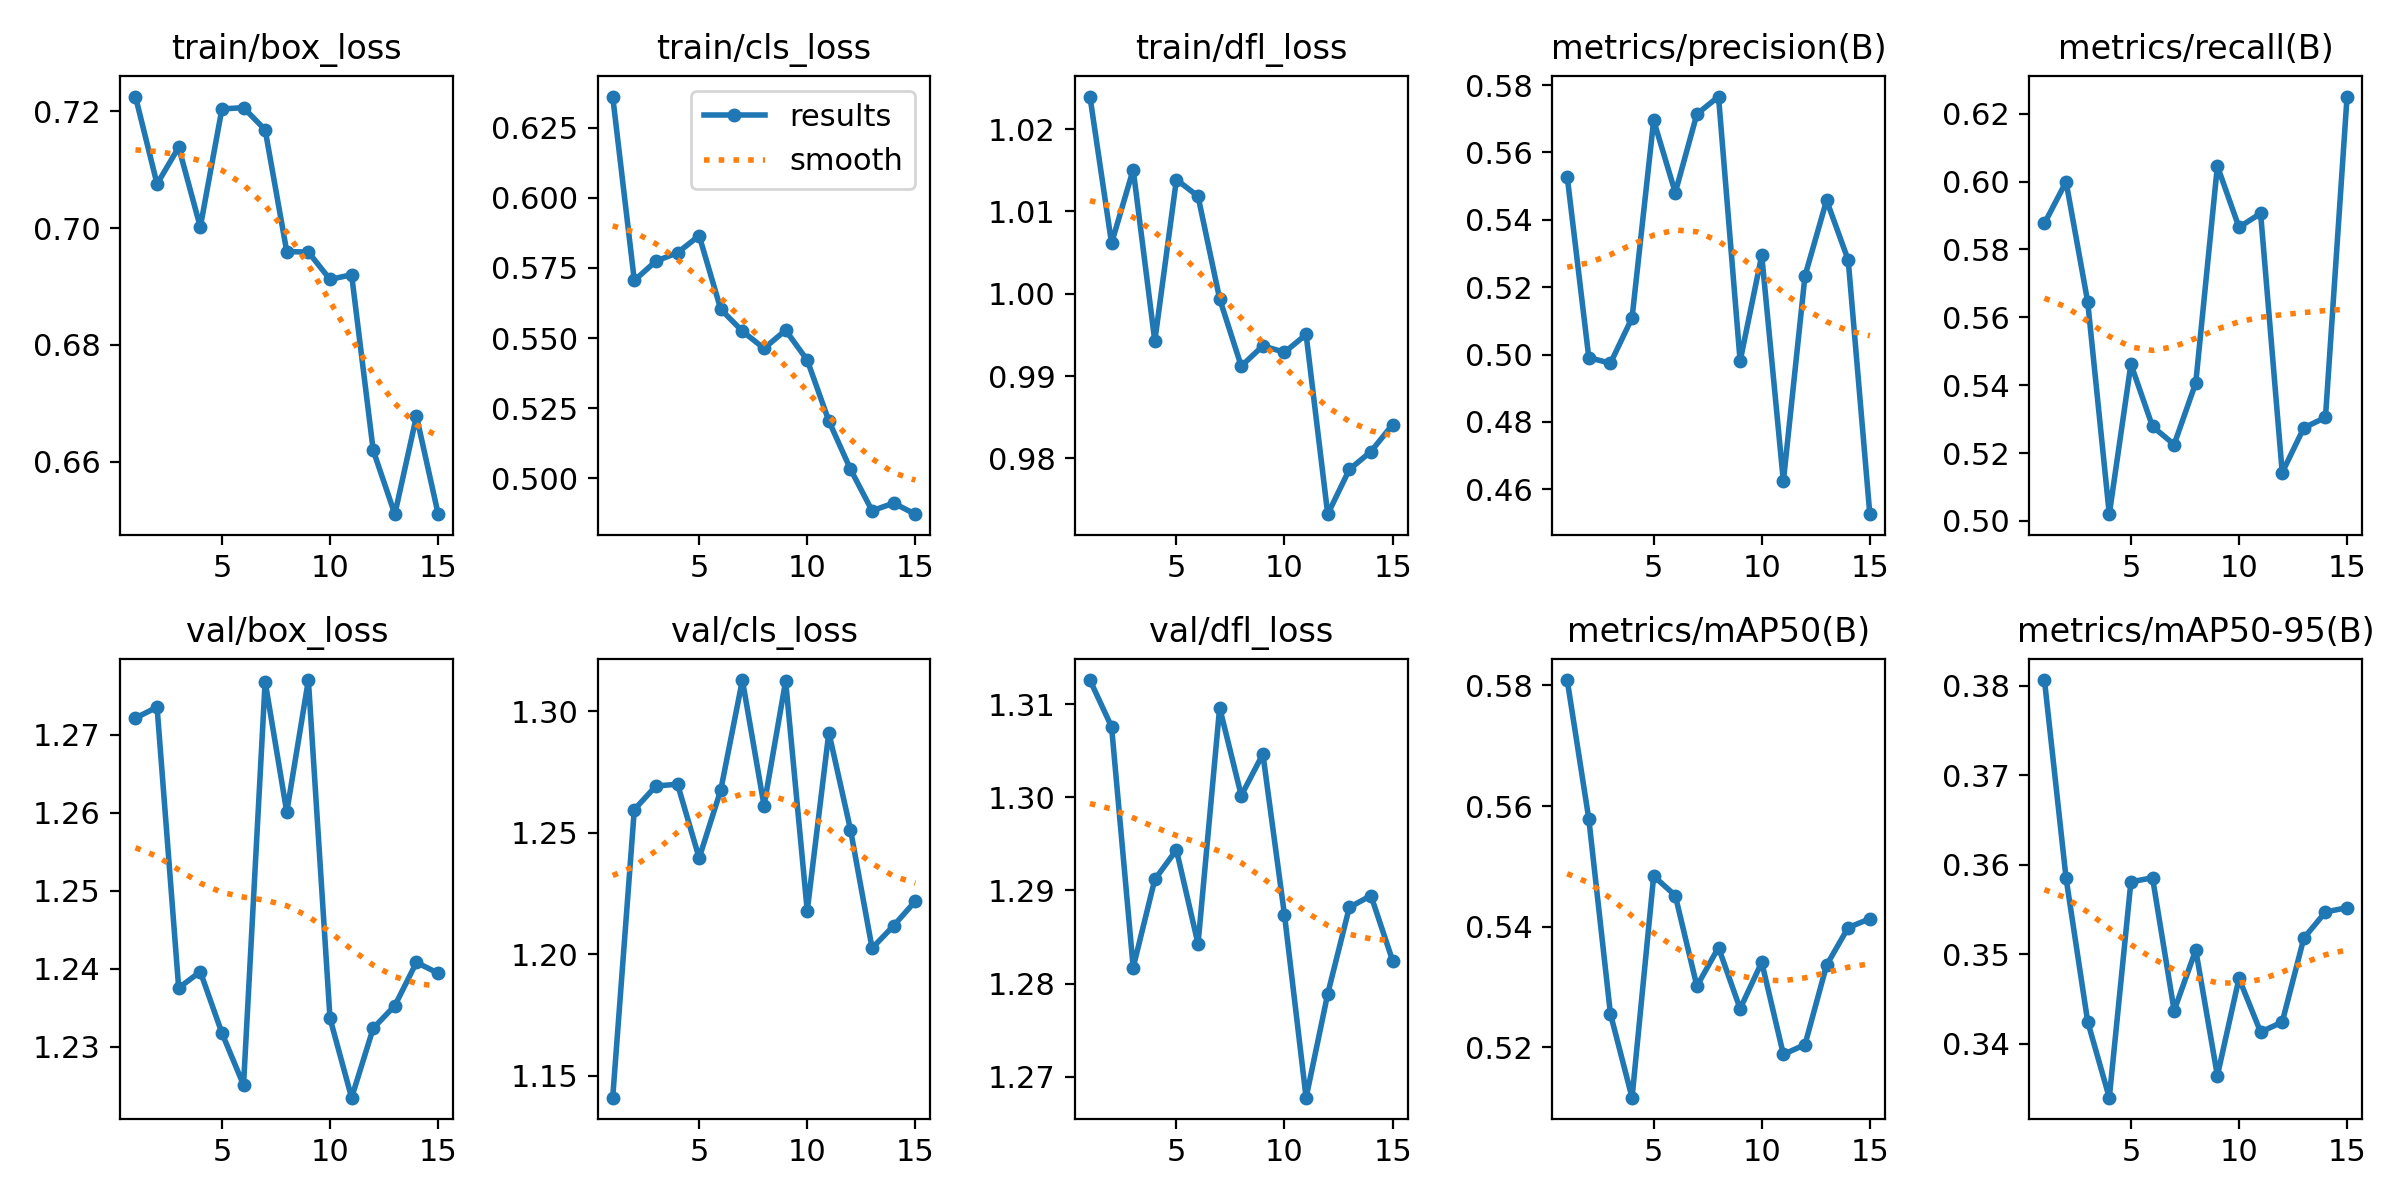

The data file committed next to this chart (first rows):
epoch, time, train/box_loss, train/cls_loss, train/dfl_loss, metrics/precision(B), metrics/recall(B), metrics/mAP50(B), metrics/mAP50-95(B), val/box_loss, val/cls_loss, val/dfl_loss, lr/pg0, lr/pg1, lr/pg2
1, 4.704, 0.7225, 0.6361, 1.024, 0.5529, 0.5877, 0.5809, 0.3806, 1.272, 1.141, 1.313, 0.0001858, 0.0001858, 0.0001858
2, 9.946, 0.7075, 0.5705, 1.006, 0.4991, 0.5999, 0.5579, 0.3585, 1.274, 1.26, 1.308, 0.0003604, 0.0003604, 0.0003604
3, 15.16, 0.7138, 0.5774, 1.015, 0.4974, 0.5646, 0.5256, 0.3425, 1.238, 1.269, 1.282, 0.0005086, 0.0005086, 0.0005086
4, 20.32, 0.7002, 0.5804, 0.9942, 0.5109, 0.502, 0.5117, 0.334, 1.24, 1.27, 1.291, 0.0006303, 0.0006303, 0.0006303
5, 25.49, 0.7204, 0.5865, 1.014, 0.5695, 0.5462, 0.5484, 0.3581, 1.232, 1.24, 1.294, 0.0007257, 0.0007257, 0.0007257
6, 31.38, 0.7206, 0.5602, 1.012, 0.5481, 0.5278, 0.5452, 0.3585, 1.225, 1.268, 1.284, 0.0007947, 0.0007947, 0.0007947
7, 36.53, 0.7168, 0.5524, 0.9994, 0.5714, 0.5225, 0.5302, 0.3437, 1.277, 1.313, 1.31, 0.0008372, 0.0008372, 0.0008372
8, 41.6, 0.696, 0.5463, 0.9912, 0.5766, 0.5407, 0.5366, 0.3505, 1.26, 1.261, 1.3, 0.0007688, 0.0007688, 0.0007688
9, 46.71, 0.6959, 0.5528, 0.9937, 0.4981, 0.6046, 0.5264, 0.3365, 1.277, 1.312, 1.305, 0.0006745, 0.0006745, 0.0006745
10, 51.83, 0.6912, 0.5421, 0.9929, 0.5294, 0.5865, 0.5341, 0.3473, 1.234, 1.218, 1.287, 0.0005802, 0.0005802, 0.0005802
11, 56.95, 0.692, 0.5204, 0.995, 0.4624, 0.5906, 0.5189, 0.3413, 1.223, 1.291, 1.268, 0.0004859, 0.0004859, 0.0004859
12, 62.06, 0.662, 0.5032, 0.9732, 0.5233, 0.5142, 0.5205, 0.3424, 1.232, 1.251, 1.279, 0.0003915, 0.0003915, 0.0003915
13, 67.15, 0.651, 0.4884, 0.9787, 0.5458, 0.5274, 0.5336, 0.3518, 1.235, 1.202, 1.288, 0.0002972, 0.0002972, 0.0002972
14, 72.25, 0.6678, 0.4912, 0.9808, 0.528, 0.5305, 0.5399, 0.3547, 1.241, 1.212, 1.289, 0.0002029, 0.0002029, 0.0002029
15, 77.33, 0.6511, 0.4872, 0.9841, 0.4526, 0.6251, 0.5413, 0.3552, 1.239, 1.222, 1.282, 0.0001086, 0.0001086, 0.0001086
